Photos from the image-classification dataset "disease-classifier" in the GitHub repository tamilkumaran-g/disease-classifier. Its 12 classes are: atelectasis, cardiomegaly, consolidation, edema, enlarged cardiomediastinum, fracture, lung lesion, lung opacity, no finding, pleural effusion, pneumonia, pneumothorax.

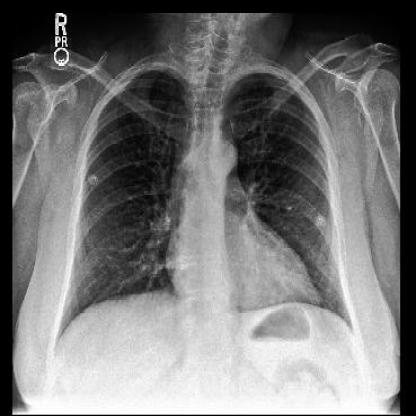
Label: no finding

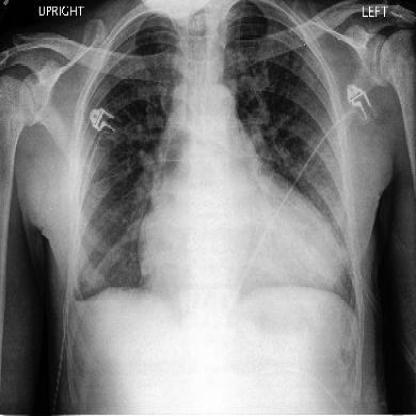
Label: pneumonia

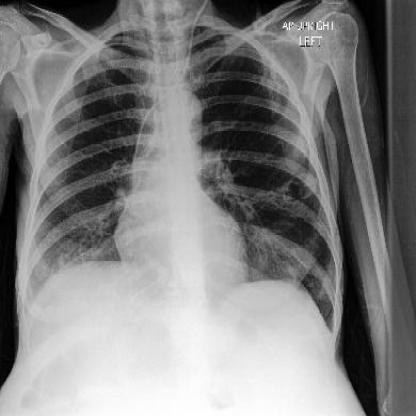
Label: consolidation

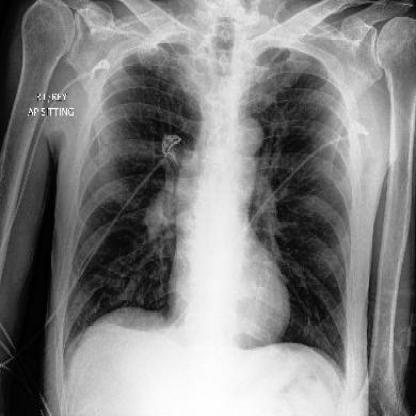
Label: lung lesion

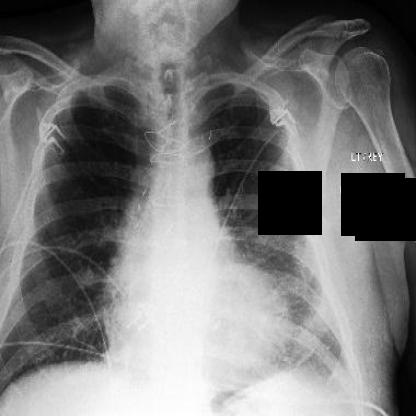
Label: edema

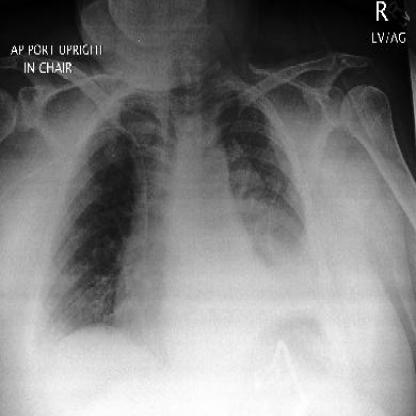
Label: pleural effusion
